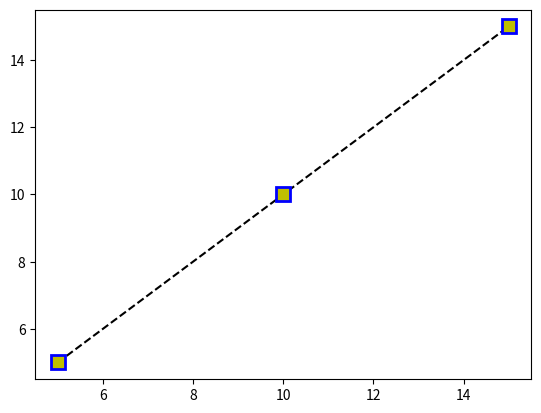

Recreate this plot in Python.
import matplotlib.pyplot as plt

x = [5, 10, 15]
y = [5, 10, 15]

plt.plot(x, y, 'ks--', mec='b', mfc='y', mew=2, ms=10)

plt.show()